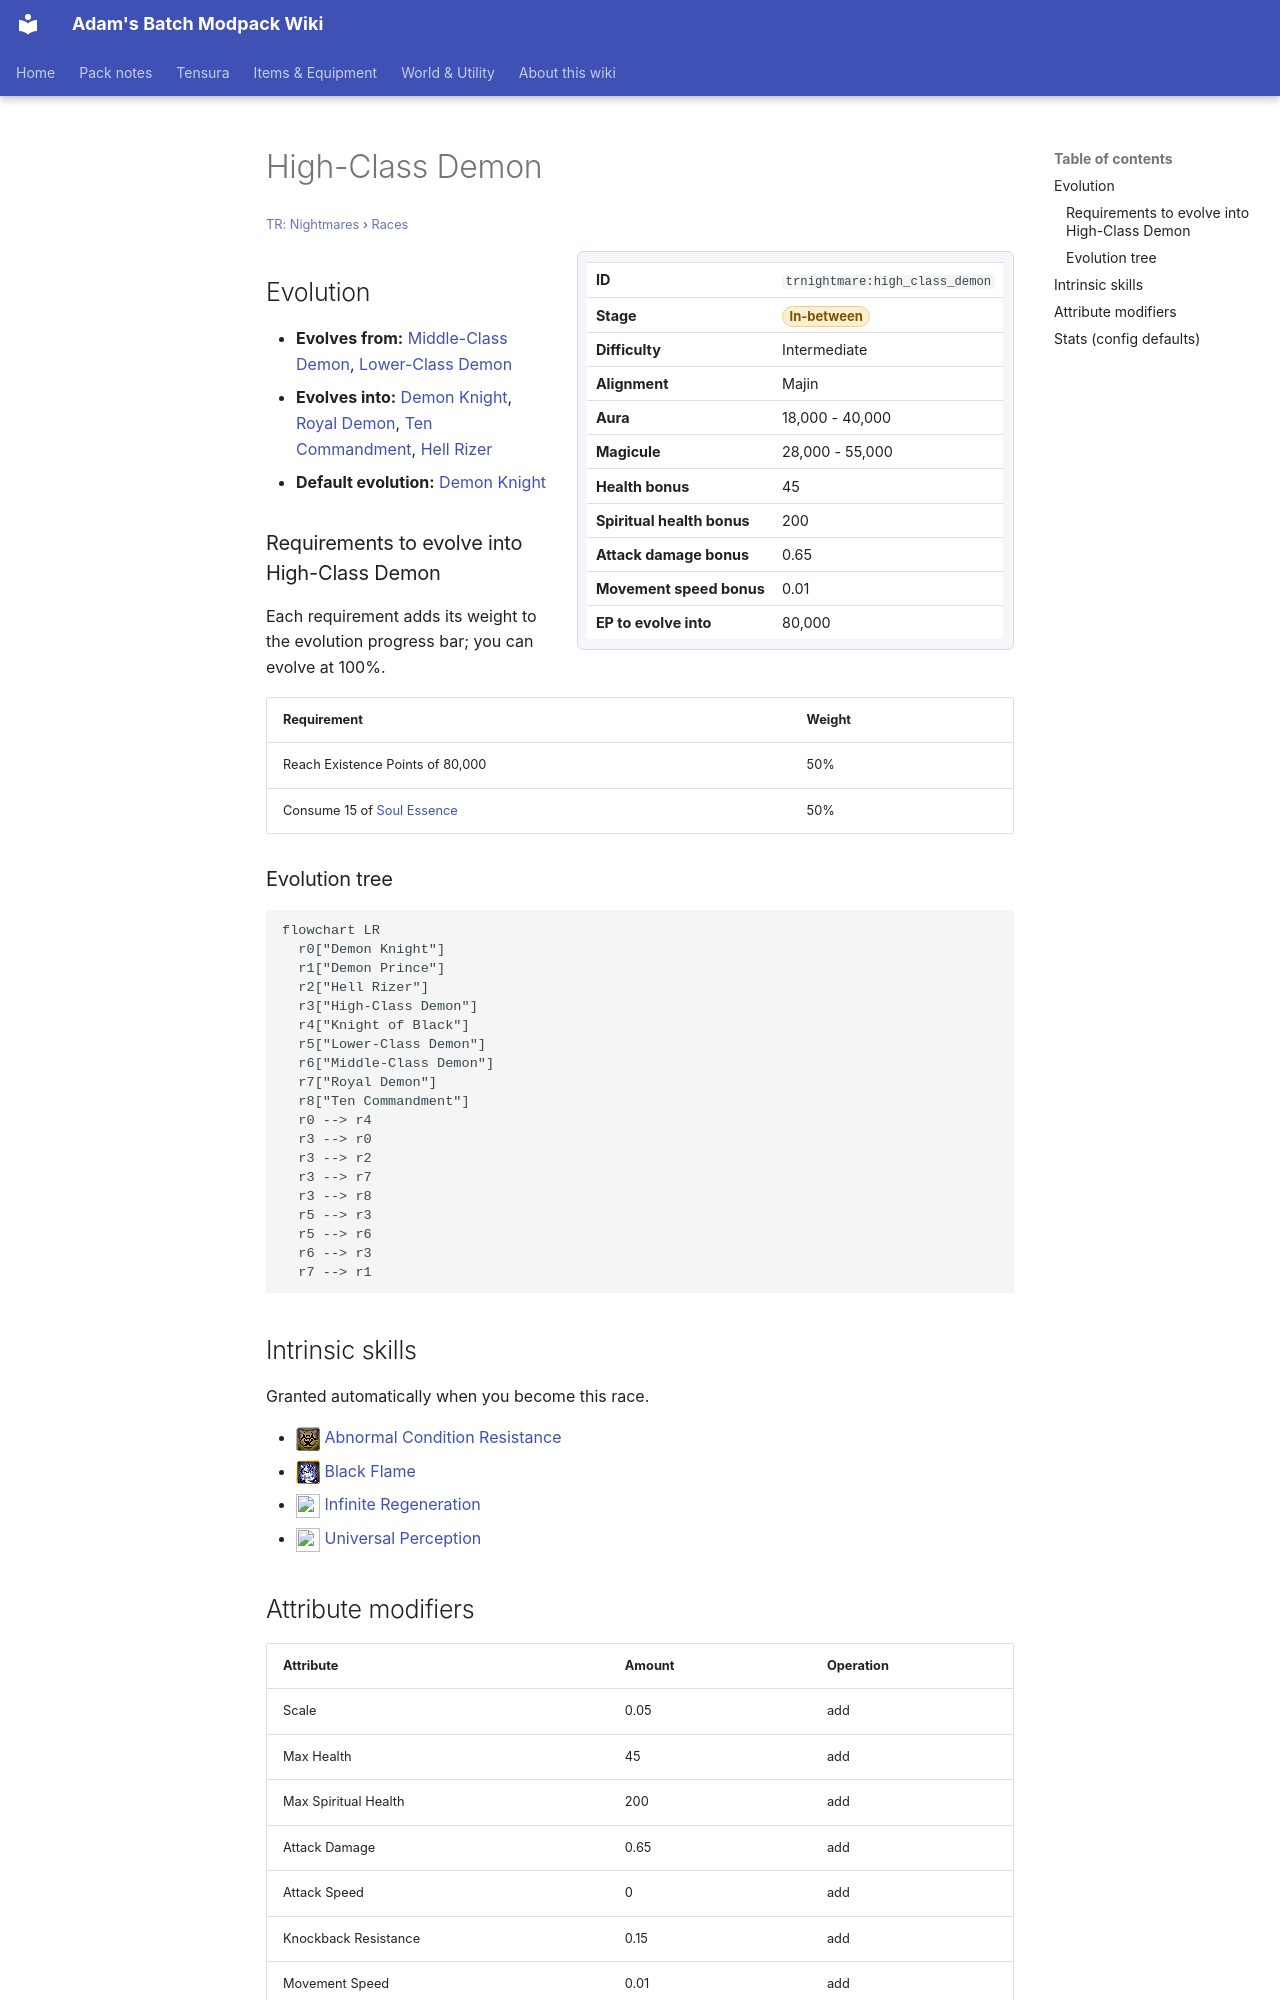

repository: Proteus-Nell/Adams-Batch-MC-Modpack-Wiki · page: tr-nightmares/races/high-class-demon/index.html · generator: mkdocs

# High-Class Demon

<small>[TR: Nightmares](../index.md) &rsaquo; [Races](index.md)</small>

<div class="infobox" markdown>

| | |
|---|---|
| **ID** | `trnightmare:high_class_demon` |
| **Stage** | <span class="stage stage-in-between">In-between</span> |
| **Difficulty** | Intermediate |
| **Alignment** | Majin |
| **Aura** | 18,000 - 40,000 |
| **Magicule** | 28,000 - 55,000 |
| **Health bonus** | 45 |
| **Spiritual health bonus** | 200 |
| **Attack damage bonus** | 0.65 |
| **Movement speed bonus** | 0.01 |
| **EP to evolve into** | 80,000 |

</div>

## Evolution

- **Evolves from:** [Middle-Class Demon](mid-class-demon.md), [Lower-Class Demon](lower-class-demon.md)
- **Evolves into:** [Demon Knight](demon-knight.md), [Royal Demon](royal-demon.md), [Ten Commandment](ten-commandments.md), [Hell Rizer](hell-rizer.md)
- **Default evolution:** [Demon Knight](demon-knight.md)

### Requirements to evolve into High-Class Demon

Each requirement adds its weight to the evolution progress bar; you can evolve at 100%.

| Requirement | Weight |
|---|---|
| Reach Existence Points of 80,000 | 50% |
| Consume 15 of [Soul Essence](../items/materials/soul-essence.md) | 50% |

### Evolution tree

```mermaid
flowchart LR
  r0["Demon Knight"]
  r1["Demon Prince"]
  r2["Hell Rizer"]
  r3["High-Class Demon"]
  r4["Knight of Black"]
  r5["Lower-Class Demon"]
  r6["Middle-Class Demon"]
  r7["Royal Demon"]
  r8["Ten Commandment"]
  r0 --> r4
  r3 --> r0
  r3 --> r2
  r3 --> r7
  r3 --> r8
  r5 --> r3
  r5 --> r6
  r6 --> r3
  r7 --> r1
```

## Intrinsic skills

Granted automatically when you become this race.

- ![](../../assets/icons/tensura/skill/abnormal_condition_resistance.png) [Abnormal Condition Resistance](../../tensura-reincarnated/abilities/resistance-skills/abnormal-condition-resistance.md)
- ![](../../assets/icons/tensura/skill/black_flame.png) [Black Flame](../../tensura-reincarnated/abilities/extra-skills/black-flame.md)
- ![](../../assets/icons/tensura/skill/infinite_regeneration.png) [Infinite Regeneration](../../tensura-reincarnated/abilities/extra-skills/infinite-regeneration.md)
- ![](../../assets/icons/tensura/skill/universal_perception.png) [Universal Perception](../../tensura-reincarnated/abilities/extra-skills/universal-perception.md)
